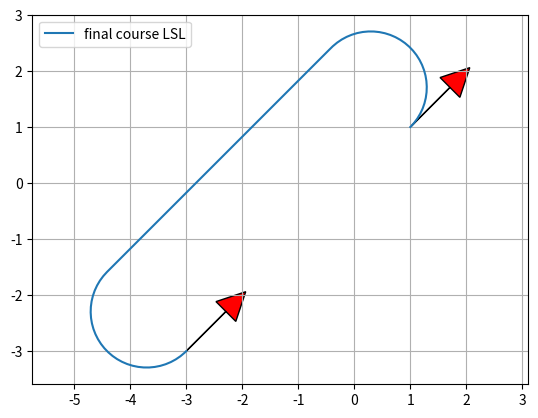

Here is the Python script that generated this plot:
"""

Dubins path planner sample code

"""
import math

import matplotlib.pyplot as plt
import numpy as np

show_animation = True


def mod2pi(theta):
    return theta - 2.0 * math.pi * math.floor(theta / 2.0 / math.pi)


def pi_2_pi(angle):
    return (angle + math.pi) % (2 * math.pi) - math.pi


def left_straight_left(alpha, beta, d):
    sa = math.sin(alpha)
    sb = math.sin(beta)
    ca = math.cos(alpha)
    cb = math.cos(beta)
    c_ab = math.cos(alpha - beta)

    tmp0 = d + sa - sb

    mode = ["L", "S", "L"]
    p_squared = 2 + (d * d) - (2 * c_ab) + (2 * d * (sa - sb))
    if p_squared < 0:
        return None, None, None, mode
    tmp1 = math.atan2((cb - ca), tmp0)
    t = mod2pi(-alpha + tmp1)
    p = math.sqrt(p_squared)
    q = mod2pi(beta - tmp1)

    return t, p, q, mode


def right_straight_right(alpha, beta, d):
    sa = math.sin(alpha)
    sb = math.sin(beta)
    ca = math.cos(alpha)
    cb = math.cos(beta)
    c_ab = math.cos(alpha - beta)

    tmp0 = d - sa + sb
    mode = ["R", "S", "R"]
    p_squared = 2 + (d * d) - (2 * c_ab) + (2 * d * (sb - sa))
    if p_squared < 0:
        return None, None, None, mode
    tmp1 = math.atan2((ca - cb), tmp0)
    t = mod2pi(alpha - tmp1)
    p = math.sqrt(p_squared)
    q = mod2pi(-beta + tmp1)

    return t, p, q, mode


def left_straight_right(alpha, beta, d):
    sa = math.sin(alpha)
    sb = math.sin(beta)
    ca = math.cos(alpha)
    cb = math.cos(beta)
    c_ab = math.cos(alpha - beta)

    p_squared = -2 + (d * d) + (2 * c_ab) + (2 * d * (sa + sb))
    mode = ["L", "S", "R"]
    if p_squared < 0:
        return None, None, None, mode
    p = math.sqrt(p_squared)
    tmp2 = math.atan2((-ca - cb), (d + sa + sb)) - math.atan2(-2.0, p)
    t = mod2pi(-alpha + tmp2)
    q = mod2pi(-mod2pi(beta) + tmp2)

    return t, p, q, mode


def right_straight_left(alpha, beta, d):
    sa = math.sin(alpha)
    sb = math.sin(beta)
    ca = math.cos(alpha)
    cb = math.cos(beta)
    c_ab = math.cos(alpha - beta)

    p_squared = (d * d) - 2 + (2 * c_ab) - (2 * d * (sa + sb))
    mode = ["R", "S", "L"]
    if p_squared < 0:
        return None, None, None, mode
    p = math.sqrt(p_squared)
    tmp2 = math.atan2((ca + cb), (d - sa - sb)) - math.atan2(2.0, p)
    t = mod2pi(alpha - tmp2)
    q = mod2pi(beta - tmp2)

    return t, p, q, mode


def right_left_right(alpha, beta, d):
    sa = math.sin(alpha)
    sb = math.sin(beta)
    ca = math.cos(alpha)
    cb = math.cos(beta)
    c_ab = math.cos(alpha - beta)

    mode = ["R", "L", "R"]
    tmp_rlr = (6.0 - d * d + 2.0 * c_ab + 2.0 * d * (sa - sb)) / 8.0
    if abs(tmp_rlr) > 1.0:
        return None, None, None, mode

    p = mod2pi(2 * math.pi - math.acos(tmp_rlr))
    t = mod2pi(alpha - math.atan2(ca - cb, d - sa + sb) + mod2pi(p / 2.0))
    q = mod2pi(alpha - beta - t + mod2pi(p))
    return t, p, q, mode


def left_right_left(alpha, beta, d):
    sa = math.sin(alpha)
    sb = math.sin(beta)
    ca = math.cos(alpha)
    cb = math.cos(beta)
    c_ab = math.cos(alpha - beta)

    mode = ["L", "R", "L"]
    tmp_lrl = (6.0 - d * d + 2.0 * c_ab + 2.0 * d * (- sa + sb)) / 8.0
    if abs(tmp_lrl) > 1:
        return None, None, None, mode
    p = mod2pi(2 * math.pi - math.acos(tmp_lrl))
    t = mod2pi(-alpha - math.atan2(ca - cb, d + sa - sb) + p / 2.0)
    q = mod2pi(mod2pi(beta) - alpha - t + mod2pi(p))

    return t, p, q, mode


def dubins_path_planning_from_origin(end_x, end_y, end_yaw, curvature, step_size):
    dx = end_x
    dy = end_y
    D = math.hypot(dx, dy)
    d = D * curvature

    theta = mod2pi(math.atan2(dy, dx))
    alpha = mod2pi(- theta)
    beta = mod2pi(end_yaw - theta)

    planners = [left_straight_left, right_straight_right, left_straight_right, right_straight_left, right_left_right,
                left_right_left]

    best_cost = float("inf")
    bt, bp, bq, best_mode = None, None, None, None

    for planner in planners:
        t, p, q, mode = planner(alpha, beta, d)
        if t is None:
            continue

        cost = (abs(t) + abs(p) + abs(q))
        if best_cost > cost:
            bt, bp, bq, best_mode = t, p, q, mode
            best_cost = cost
    lengths = [bt, bp, bq]

    px, py, pyaw, directions = generate_local_course(
        sum(lengths), lengths, best_mode, curvature, step_size)

    return px, py, pyaw, best_mode, best_cost


def interpolate(ind, length, mode, max_curvature, origin_x, origin_y, origin_yaw, path_x, path_y, path_yaw, directions):
    if mode == "S":
        path_x[ind] = origin_x + length / max_curvature * math.cos(origin_yaw)
        path_y[ind] = origin_y + length / max_curvature * math.sin(origin_yaw)
        path_yaw[ind] = origin_yaw
    else:  # curve
        ldx = math.sin(length) / max_curvature
        ldy = 0.0
        if mode == "L":  # left turn
            ldy = (1.0 - math.cos(length)) / max_curvature
        elif mode == "R":  # right turn
            ldy = (1.0 - math.cos(length)) / -max_curvature
        gdx = math.cos(-origin_yaw) * ldx + math.sin(-origin_yaw) * ldy
        gdy = -math.sin(-origin_yaw) * ldx + math.cos(-origin_yaw) * ldy
        path_x[ind] = origin_x + gdx
        path_y[ind] = origin_y + gdy

    if mode == "L":  # left turn
        path_yaw[ind] = origin_yaw + length
    elif mode == "R":  # right turn
        path_yaw[ind] = origin_yaw - length

    if length > 0.0:
        directions[ind] = 1
    else:
        directions[ind] = -1

    return path_x, path_y, path_yaw, directions


def dubins_path_planning(sx, sy, syaw, ex, ey, eyaw, c, step_size=0.1):
    """
    Dubins path plannner

    input:
        sx x position of start point [m]
        sy y position of start point [m]
        syaw yaw angle of start point [rad]
        ex x position of end point [m]
        ey y position of end point [m]
        eyaw yaw angle of end point [rad]
        c curvature [1/m]

    output:
        px
        py
        pyaw
        mode

    """

    ex = ex - sx
    ey = ey - sy

    lex = math.cos(syaw) * ex + math.sin(syaw) * ey
    ley = - math.sin(syaw) * ex + math.cos(syaw) * ey
    leyaw = eyaw - syaw

    lpx, lpy, lpyaw, mode, clen = dubins_path_planning_from_origin(
        lex, ley, leyaw, c, step_size)

    px = [math.cos(-syaw) * x + math.sin(-syaw)
          * y + sx for x, y in zip(lpx, lpy)]
    py = [- math.sin(-syaw) * x + math.cos(-syaw)
          * y + sy for x, y in zip(lpx, lpy)]
    pyaw = [pi_2_pi(iyaw + syaw) for iyaw in lpyaw]

    return px, py, pyaw, mode, clen


def generate_local_course(total_length, lengths, mode, max_curvature, step_size):
    n_point = math.trunc(total_length / step_size) + len(lengths) + 4

    path_x = [0.0 for _ in range(n_point)]
    path_y = [0.0 for _ in range(n_point)]
    path_yaw = [0.0 for _ in range(n_point)]
    directions = [0.0 for _ in range(n_point)]
    ind = 1

    if lengths[0] > 0.0:
        directions[0] = 1
    else:
        directions[0] = -1

    ll = 0.0

    for (m, l, i) in zip(mode, lengths, range(len(mode))):
        if l > 0.0:
            d = step_size
        else:
            d = -step_size

        # set origin state
        origin_x, origin_y, origin_yaw = path_x[ind], path_y[ind], path_yaw[ind]

        ind -= 1
        if i >= 1 and (lengths[i - 1] * lengths[i]) > 0:
            pd = - d - ll
        else:
            pd = d - ll

        while abs(pd) <= abs(l):
            ind += 1
            path_x, path_y, path_yaw, directions = interpolate(
                ind, pd, m, max_curvature, origin_x, origin_y, origin_yaw, path_x, path_y, path_yaw, directions)
            pd += d

        ll = l - pd - d  # calc remain length

        ind += 1
        path_x, path_y, path_yaw, directions = interpolate(
            ind, l, m, max_curvature, origin_x, origin_y, origin_yaw, path_x, path_y, path_yaw, directions)

    if len(path_x) <= 1:
        return [], [], [], []

    # remove unused data
    while len(path_x) >= 1 and path_x[-1] == 0.0:
        path_x.pop()
        path_y.pop()
        path_yaw.pop()
        directions.pop()

    return path_x, path_y, path_yaw, directions


def plot_arrow(x, y, yaw, length=1.0, width=0.5, fc="r", ec="k"):  # pragma: no cover
    """
    Plot arrow
    """

    if not isinstance(x, float):
        for (ix, iy, iyaw) in zip(x, y, yaw):
            plot_arrow(ix, iy, iyaw)
    else:
        plt.arrow(x, y, length * math.cos(yaw), length * math.sin(yaw),
                  fc=fc, ec=ec, head_width=width, head_length=width)
        plt.plot(x, y)


def main():
    print("Dubins path planner sample start!!")

    start_x = 1.0  # [m]
    start_y = 1.0  # [m]
    start_yaw = np.deg2rad(45.0)  # [rad]

    end_x = -3.0  # [m]
    end_y = -3.0  # [m]
    end_yaw = np.deg2rad(45.0)  # [rad]

    curvature = 1.0

    px, py, pyaw, mode, clen = dubins_path_planning(start_x, start_y, start_yaw,
                                                    end_x, end_y, end_yaw, curvature)
    
    #print(px, py, pyaw, mode, clen)

    if show_animation:
        plt.plot(px, py, label="final course " + "".join(mode))

        # plotting
        plot_arrow(start_x, start_y, start_yaw)
        plot_arrow(end_x, end_y, end_yaw)

        plt.legend()
        plt.grid(True)
        plt.axis("equal")
        plt.show()


if __name__ == '__main__':
    main()
